Run: headless pygame with SDL's dummy video driver; simulated clock (each Clock.tick advances the game by its frame time, no real sleeping); random seed 0; keys injected as events and as key.get_pressed() state; no mouse input.
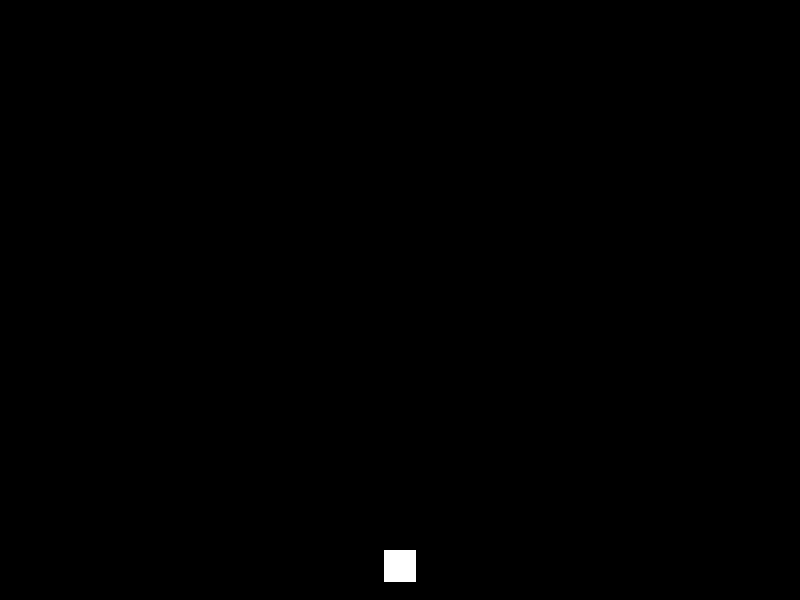
Frame 1 of 4 · flips 1–60 · no input
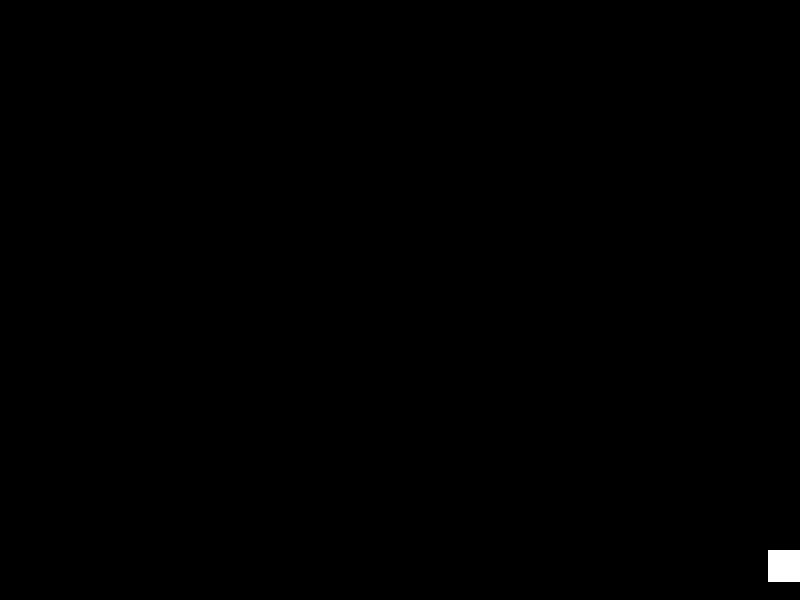
Frame 2 of 4 · flips 61–180 · tapped SPACE, RETURN · held RIGHT (→), D
Frame 3 of 4 · flips 181–300 · held DOWN (↓), S · screen unchanged from frame 2, image omitted
Frame 4 of 4 · flips 301–420 · held LEFT (←), A, UP (↑), W · screen same as frame 1, image omitted

The pygame program that drew these frames:

import pygame
import sys

pygame.init()
screen = pygame.display.set_mode((800, 600))
pygame.display.set_caption("Vibe Game")
clock = pygame.time.Clock()

# Player variables
player_x, player_y = 384.0, 550.0
player_speed = 200

# Bullet variables
bullet_xs = []
bullet_ys = []
bullet_speed = 300

running = True
while running:
    dt = clock.tick(60) / 1000.0

    for event in pygame.event.get():
        if event.type == pygame.QUIT:
            running = False
        if event.type == pygame.KEYDOWN:
            if event.key == pygame.K_SPACE:
                bullet_xs.append(player_x + 16)  # Center of the player
                bullet_ys.append(player_y)

    keys = pygame.key.get_pressed()
    if keys[pygame.K_LEFT]:
        player_x -= player_speed * dt
    if keys[pygame.K_RIGHT]:
        player_x += player_speed * dt

    # Update bullet positions
    for i in range(len(bullet_ys)):
        bullet_ys[i] -= bullet_speed * dt

    screen.fill((0, 0, 0))

    # Draw player
    pygame.draw.rect(screen, (255, 255, 255), (int(player_x), int(player_y), 32, 32))

    # Draw bullets
    for x, y in zip(bullet_xs, bullet_ys):
        pygame.draw.rect(screen, (255, 255, 255), (int(x), int(y), 4, 4))

    pygame.display.flip()

pygame.quit()
sys.exit()
